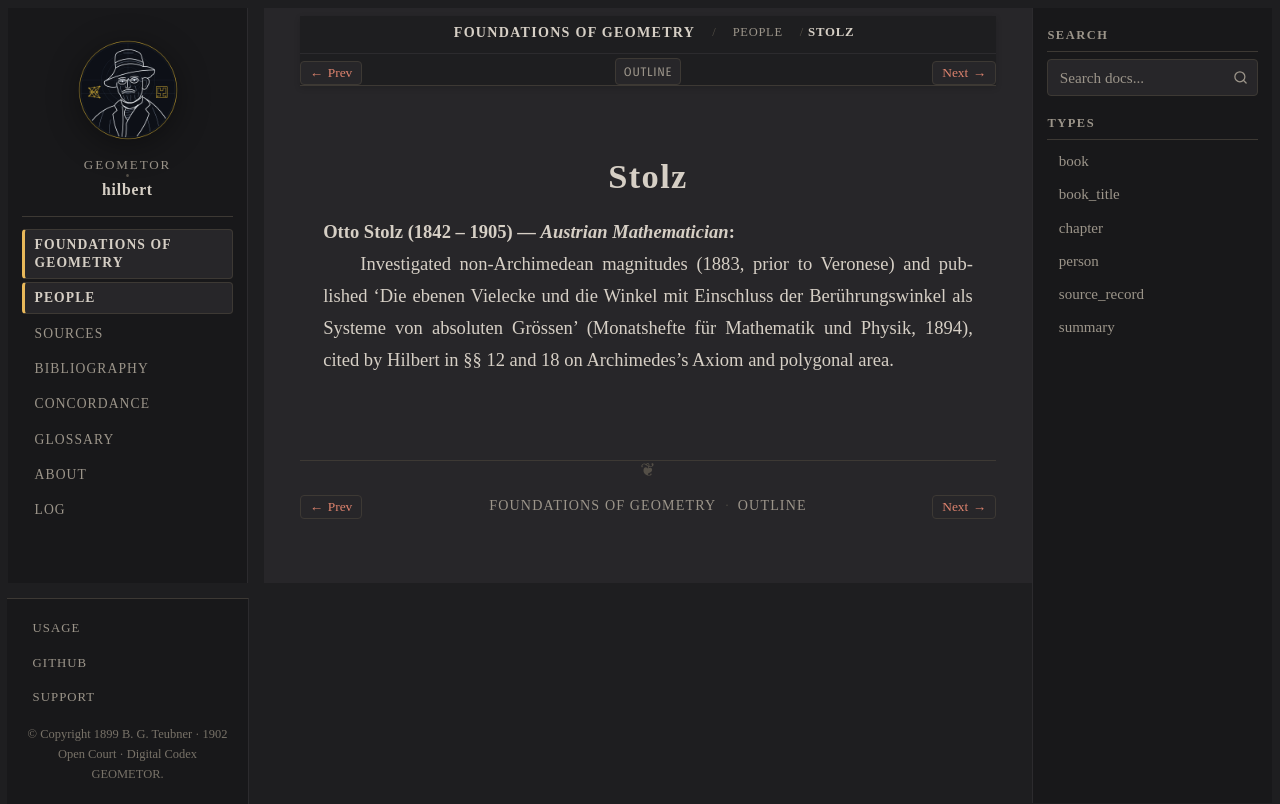

repository: geometor/hilbert · page: grundlagen/people/stolz.html · generator: sphinx

:type: person
:layout: book
:death_year: 1905
:death_label: 1905
:lifespan: 1842 – 1905
:excerpt: Otto Stolz (1842 – 1905) — Austrian Mathematician

.. _person-stolz:

Stolz
=====

**Otto Stolz** (1842 – 1905) — *Austrian Mathematician*
   Investigated non-Archimedean magnitudes (1883, prior to Veronese) and published 'Die ebenen Vielecke und die Winkel mit Einschluss der Berührungswinkel als Systeme von absoluten Grössen' (Monatshefte für Mathematik und Physik, 1894), cited by Hilbert in §§ 12 and 18 on Archimedes's Axiom and polygonal area.
